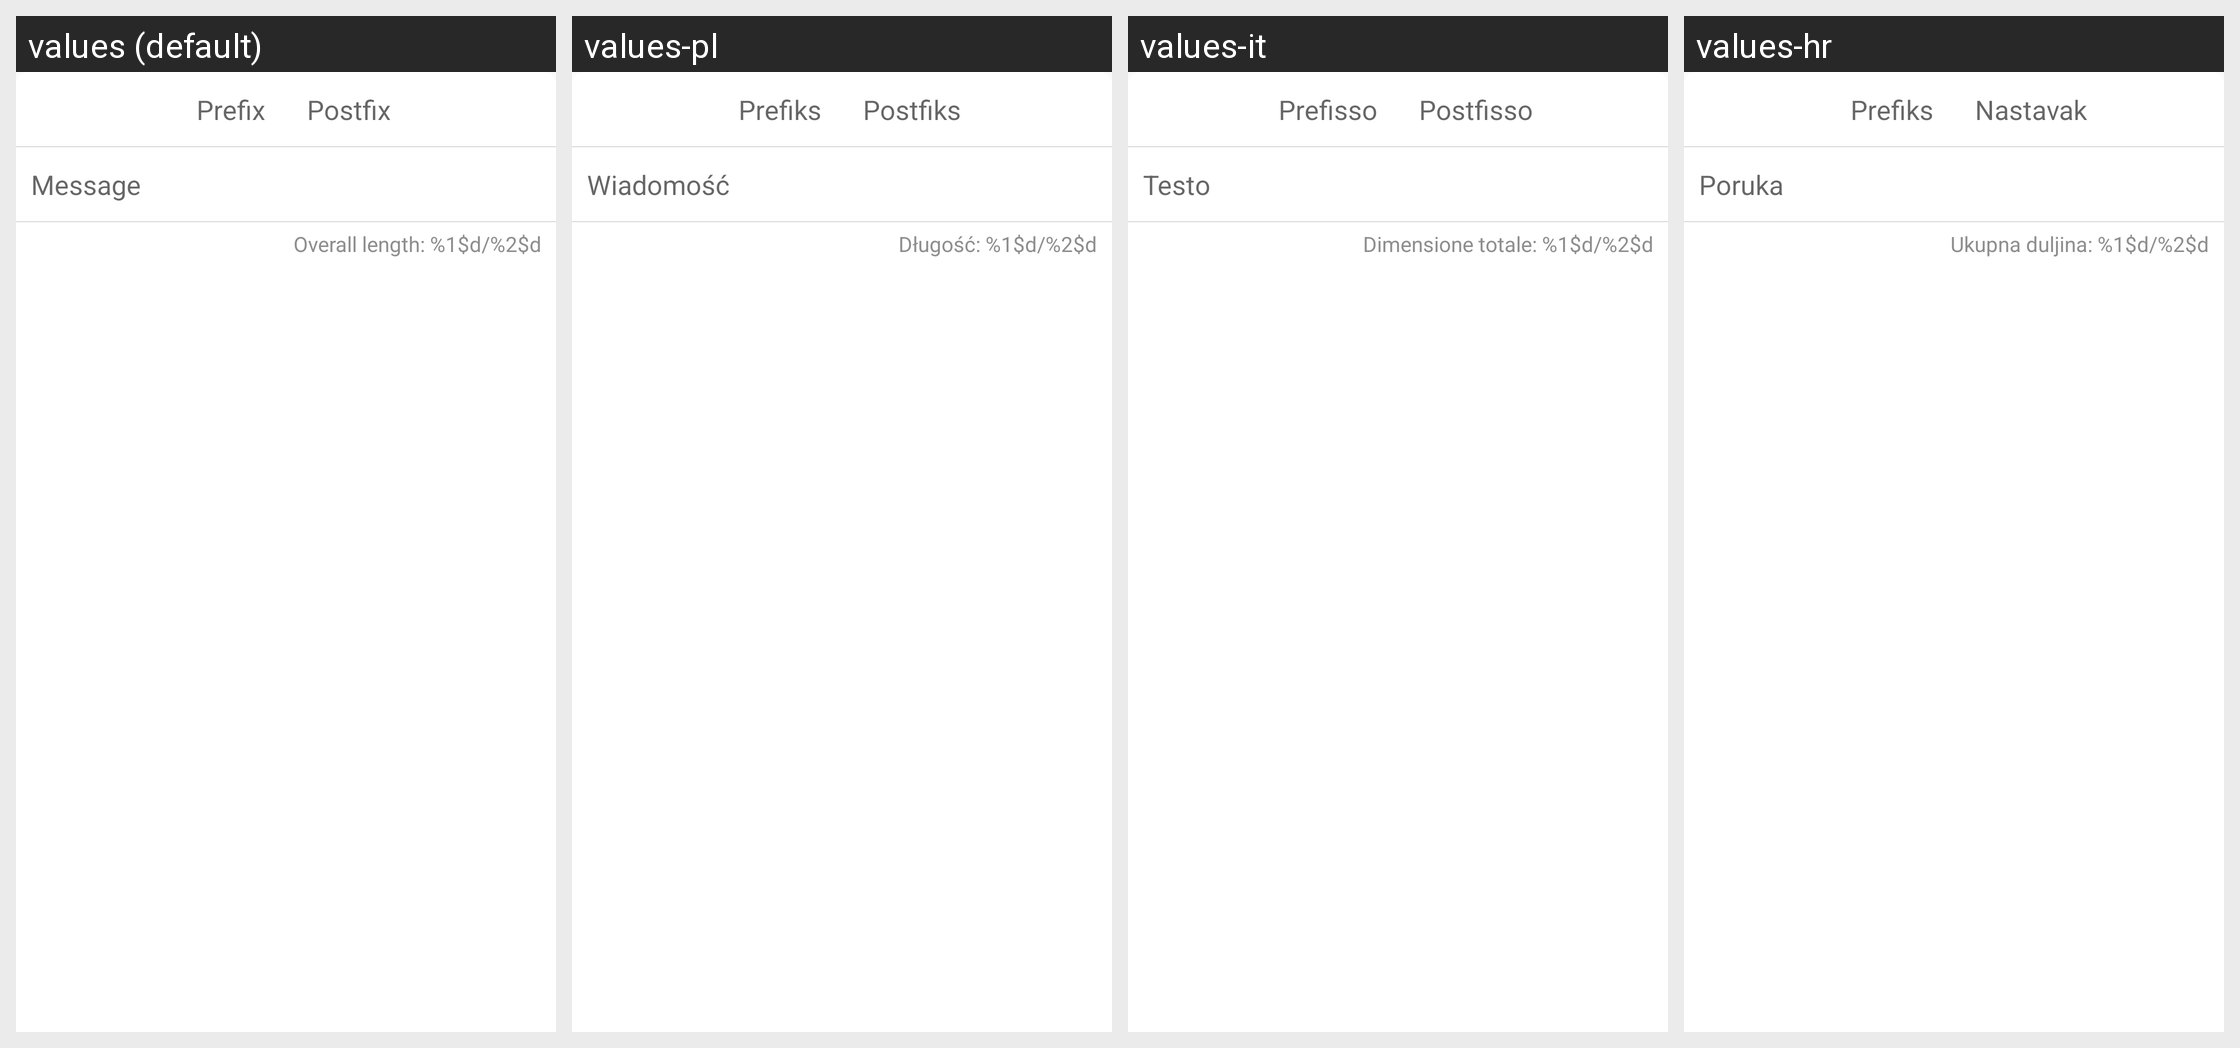

This grid shows one Android layout under several languages. Give, for every string resource on the screen, its name, the default text and each shown locale's text.
Android screen res/layout/fragment_invoice_message_dialog.xml rendered under 4 locales, left to right: values (default), values-pl, values-it, values-hr. Device: Nexus 5 (rendered at 1080×1920; each locale shown at half size, 540×960, under a caption strip naming it); theme AppTheme.
Other locales in the repository, not shown: values-de, values-es, values-fi, values-fr, values-in, values-ja, values-ko, values-lt, values-nl, values-pt, values-ru, values-zh.
Strings drawn on this screen, with the default value and each locale's value (text and hints the layout hard-codes, and strings that could not be matched under every locale, appear in the picture but are not listed):

input_hint_invoice_prefix
  values: Prefix
  values-pl: Prefiks
  values-it: Prefisso
  values-hr: Prefiks

input_hint_invoice_postfix
  values: Postfix
  values-pl: Postfiks
  values-it: Postfisso
  values-hr: Nastavak

input_hint_invoice_message
  values: Message
  values-pl: Wiadomość
  values-it: Testo
  values-hr: Poruka

label_invoice_message_overall_length
  values: Overall length: %1$d/%2$d
  values-pl: Długość: %1$d/%2$d
  values-it: Dimensione totale: %1$d/%2$d
  values-hr: Ukupna duljina: %1$d/%2$d
